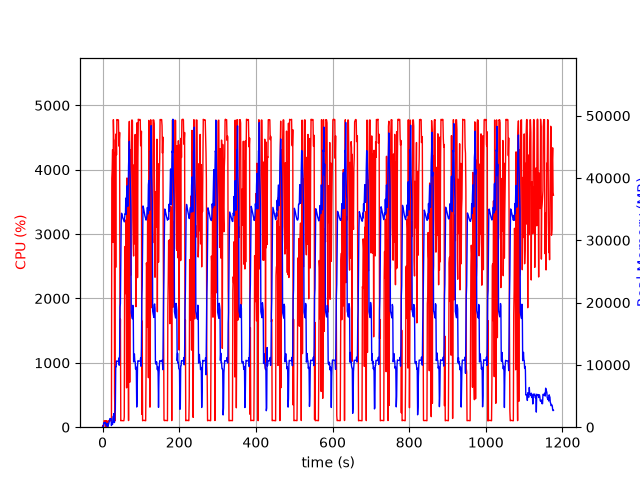

The file beside this chart, header and first rows:
elapsed_time, nproc, cpu, mem_real, mem_virtual
3.719329833984375e-05, 1, 0.0, 7.668, 3185
1.006, 2, 28.8, 56.77, 168.4
2.014, 2, 1.0, 57.95, 169.5
3.021, 4, 10.9, 711.4, 2455
4.029, 5, 100.2, 608.1, 2658
5.037, 3, 100.2, 609, 2063
6.046, 3, 99.3, 707.8, 2159
7.053, 3, 100.3, 793, 2271
8.06, 5, 1.0, 580.9, 2531
9.068, 3, 100.2, 349.2, 1719
10.08, 3, 2.0, 221.6, 1608
11.08, 3, 99.2, 381.5, 1728
12.09, 5, 4.0, 629.3, 2583
13.1, 3, 2.0, 217.2, 1592
14.11, 1, 44.6, 115.4, 774.8
15.12, 1, 100.0, 321.4, 1895
16.13, 1, 100.0, 577.4, 3181
17.14, 1, 100.0, 863.4, 3181
18.15, 1, 100.0, 1093, 5741
19.16, 1, 100.0, 1377, 5741
20.17, 1, 100.0, 1374, 5229
21.18, 1, 100.0, 1374, 5229
22.19, 1, 99.1, 1374, 5229
23.2, 1, 104.9, 263.9, 9211
24.21, 1, 3865, 696.4, 9211
25.23, 1, 4010, 533.5, 9247
26.25, 1, 4312, 462, 9263
27.26, 1, 2870, 1663, 9827
28.27, 1, 4778, 1663, 9827
29.29, 1, 4484, 2175, 9827
30.32, 1, 4456, 737.3, 9827
31.34, 1, 533.7, 805.5, 10879
32.34, 1, 100.2, 2446, 10399
33.35, 1, 4271, 2744, 10439
34.4, 1, 2483, 9722, 21213
35.4, 1, 4557, 9702, 21213
36.41, 1, 4230, 10630, 21213
37.43, 1, 4780, 10606, 21213
38.45, 1, 4773, 10606, 21213
39.47, 1, 4776, 10606, 21213
40.49, 1, 4776, 10591, 21213
41.51, 1, 4773, 10591, 21213
42.53, 1, 4367, 11103, 21213
43.55, 1, 4442, 9951, 21213
44.57, 1, 4579, 11553, 24809
45.59, 1, 1064, 19257, 36351
46.59, 1, 1679, 19856, 56831
47.6, 1, 100.0, 26393, 56831
48.61, 1, 103.2, 32819, 56831
49.62, 1, 103.1, 34344, 56831
50.63, 1, 104.2, 34159, 56831
51.64, 1, 102.2, 33894, 56831
52.64, 1, 102.3, 33634, 56831
53.65, 1, 101.1, 33456, 56831
54.66, 1, 100.3, 33245, 56831
55.67, 1, 101.1, 33093, 56831
56.68, 1, 159.5, 32962, 56831
57.69, 1, 2435, 33592, 56831
58.71, 1, 2808, 34259, 56831
59.74, 1, 2076, 34177, 56831
... 1,100 more rows
